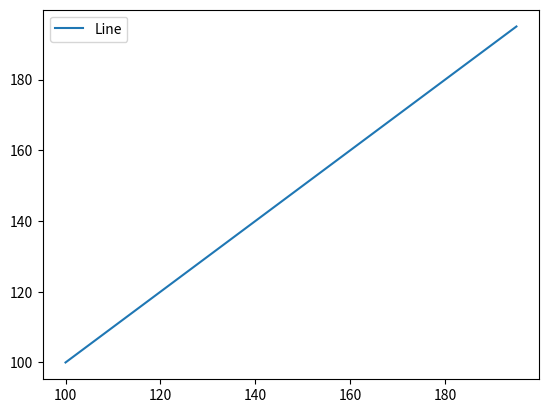

Python code for this plot:
import numpy as np
import matplotlib.pyplot as plt
x = np.arange(100,200,5)
y = np.arange(100,200,5)
plt.plot(x,y)
plt.legend(["Line"])
plt.show()